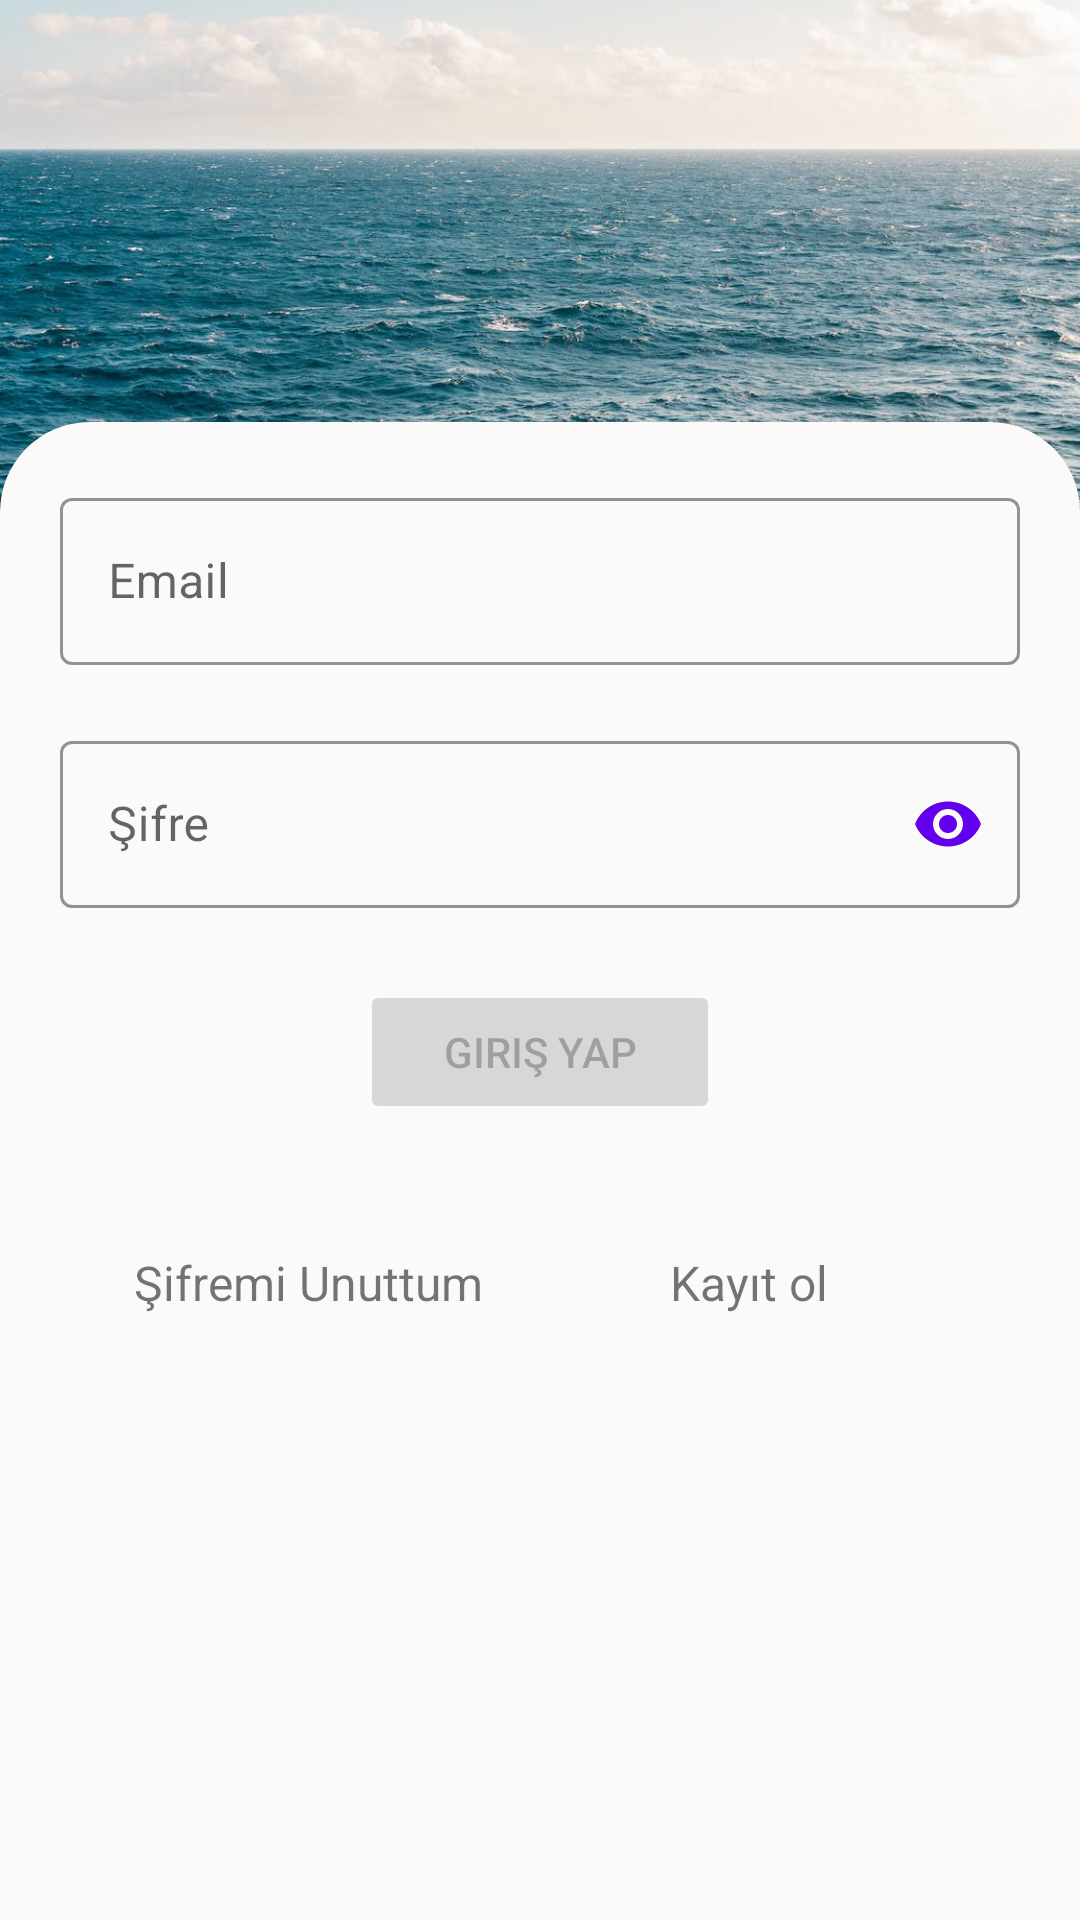

Here is an Android app screen rendered from its layout file. Give the layout XML and the strings, colors and styles it references.
<!-- AndroidManifest.xml: application theme splashScreenTheme -->
<!-- res/layout/fragment_log_in.xml -->
<?xml version="1.0" encoding="utf-8"?>
<androidx.constraintlayout.widget.ConstraintLayout xmlns:android="http://schemas.android.com/apk/res/android"
    xmlns:app="http://schemas.android.com/apk/res-auto"
    xmlns:tools="http://schemas.android.com/tools"
    android:layout_width="match_parent"
    android:layout_height="match_parent"
    tools:context=".View.LogInFragment">

    <ImageView
        android:id="@+id/imageView2"
        android:layout_width="wrap_content"
        android:layout_height="0dp"
        android:scaleType="centerCrop"
        android:src="@drawable/sea"
        app:layout_constraintBottom_toBottomOf="parent"
        app:layout_constraintEnd_toEndOf="parent"
        app:layout_constraintHeight_percent=".27"
        app:layout_constraintStart_toStartOf="parent"
        app:layout_constraintTop_toTopOf="parent"
        app:layout_constraintVertical_bias="0">

    </ImageView>

    <androidx.constraintlayout.widget.ConstraintLayout
        android:layout_width="match_parent"
        android:layout_height="0dp"
        android:background="@drawable/rounded_corner_layout"
        app:layout_constraintBottom_toBottomOf="parent"
        app:layout_constraintEnd_toEndOf="parent"
        app:layout_constraintHeight_percent=".78"
        app:layout_constraintStart_toStartOf="parent"
        app:layout_constraintTop_toTopOf="parent"
        app:layout_constraintVertical_bias="1.0">

        <View
            android:id="@+id/view2"
            android:layout_width="0dp"
            android:layout_height="0dp"
            android:layout_marginEnd="20dp"
            android:focusable="true"
            android:focusableInTouchMode="true"
            app:layout_constraintBottom_toBottomOf="parent"
            app:layout_constraintEnd_toStartOf="@+id/emailContainer"
            app:layout_constraintStart_toStartOf="parent"
            app:layout_constraintTop_toTopOf="parent" />

        <com.google.android.material.textfield.TextInputLayout
            android:id="@+id/emailContainer"
            style="@style/Widget.MaterialComponents.TextInputLayout.OutlinedBox"
            android:layout_width="0dp"
            android:layout_height="wrap_content"
            android:layout_margin="20dp"
            android:layout_marginStart="20dp"
            android:layout_marginTop="20dp"
            android:layout_marginEnd="20dp"
            android:layout_marginBottom="15dp"
            android:hint="Email"
            app:boxStrokeColor="@color/purple_700"
            app:endIconMode="clear_text"
            app:layout_constraintBottom_toTopOf="@+id/passwordContainer"
            app:layout_constraintEnd_toEndOf="parent"
            app:layout_constraintHorizontal_bias="0.0"
            app:layout_constraintStart_toEndOf="@+id/view2"
            app:layout_constraintStart_toStartOf="parent"
            app:layout_constraintTop_toTopOf="parent">

            <com.google.android.material.textfield.TextInputEditText
                android:id="@+id/emailEditText"
                android:layout_width="match_parent"
                android:layout_height="wrap_content"
                android:inputType="text" />

        </com.google.android.material.textfield.TextInputLayout>

        <com.google.android.material.textfield.TextInputLayout
            android:id="@+id/passwordContainer"
            style="@style/Widget.MaterialComponents.TextInputLayout.OutlinedBox"
            android:layout_width="0dp"
            android:layout_height="wrap_content"
            android:layout_margin="20dp"
            android:layout_marginStart="20dp"
            android:layout_marginTop="68dp"
            android:layout_marginEnd="20dp"
            android:hint="Şifre"
            app:boxStrokeColor="@color/purple_700"
            app:layout_constraintEnd_toEndOf="parent"
            app:layout_constraintHorizontal_bias="0.0"
            app:layout_constraintStart_toStartOf="parent"
            app:layout_constraintTop_toBottomOf="@+id/emailContainer"
            app:passwordToggleEnabled="true"
            app:passwordToggleTint="@color/design_default_color_primary">

            <com.google.android.material.textfield.TextInputEditText
                android:id="@+id/passwordEditText"
                android:layout_width="match_parent"
                android:layout_height="wrap_content"
                android:inputType="textPassword"></com.google.android.material.textfield.TextInputEditText>

        </com.google.android.material.textfield.TextInputLayout>

        <Button
            android:id="@+id/logInButton"
            android:layout_width="120dp"
            android:layout_height="wrap_content"
            android:layout_marginTop="24dp"
            android:enabled="false"
            android:text="Giriş Yap"
            app:layout_constraintEnd_toEndOf="parent"
            app:layout_constraintStart_toStartOf="parent"
            app:layout_constraintTop_toBottomOf="@+id/passwordContainer" />

        <TextView
            android:id="@+id/forgotPasswordButton"
            android:layout_width="wrap_content"
            android:layout_height="wrap_content"
            android:layout_marginTop="42dp"
            android:text="Şifremi Unuttum"
            android:textSize="16sp"
            app:layout_constraintEnd_toStartOf="@+id/registerButton"
            app:layout_constraintHorizontal_bias="0.417"
            app:layout_constraintStart_toStartOf="parent"
            app:layout_constraintTop_toBottomOf="@+id/logInButton" />

        <TextView
            android:id="@+id/registerButton"
            android:layout_width="wrap_content"
            android:layout_height="wrap_content"
            android:layout_marginTop="42dp"
            android:layout_marginEnd="84dp"
            android:text="Kayıt ol"
            android:textSize="16sp"
            app:layout_constraintEnd_toEndOf="parent"
            app:layout_constraintTop_toBottomOf="@+id/logInButton" />

        /
    </androidx.constraintlayout.widget.ConstraintLayout>

</androidx.constraintlayout.widget.ConstraintLayout>
<!-- resources referenced by this layout -->
<resources>
  <!-- drawable rounded_corner_layout (drawable) -->
  <?xml version="1.0" encoding="utf-8"?>
  <shape xmlns:android="http://schemas.android.com/apk/res/android"
      android:shape="rectangle">
      <solid android:color="#fbfaf8" />
      <corners
          android:topLeftRadius="30dp"
          android:topRightRadius="30dp"></corners>
  
  
  </shape>
  <!-- drawable sea: jpeg bitmap (drawable, 136993 bytes) -->
  <style name="splashScreenTheme" parent="Theme.MaterialComponents.Light">
          <item name="android:windowBackground">@drawable/splash_image</item>
          <item name="android:statusBarColor">@color/black</item>
      </style>
  <!-- drawable splash_image (drawable) -->
  <?xml version="1.0" encoding="utf-8"?>
  <layer-list xmlns:android="http://schemas.android.com/apk/res/android">
  
      <item android:drawable="@color/black" />
      <item
          android:drawable="@drawable/ic_baseline_home_24"
          android:gravity="center" />
  
  </layer-list>
  <!-- drawable ic_baseline_home_24 (drawable) -->
  <vector android:height="128dp" android:tint="#CBBC35"
      android:viewportHeight="24" android:viewportWidth="24"
      android:width="128dp" xmlns:android="http://schemas.android.com/apk/res/android">
      <path android:fillColor="@android:color/white" android:pathData="M10,20v-6h4v6h5v-8h3L12,3 2,12h3v8z"/>
  </vector>
  <!-- not gathered from this repository: default colours our renderer supplied (Android Studio template values) -->
  <color name="purple_700">#FF3700B3</color>
  <color name="black">#FF000000</color>
</resources>
